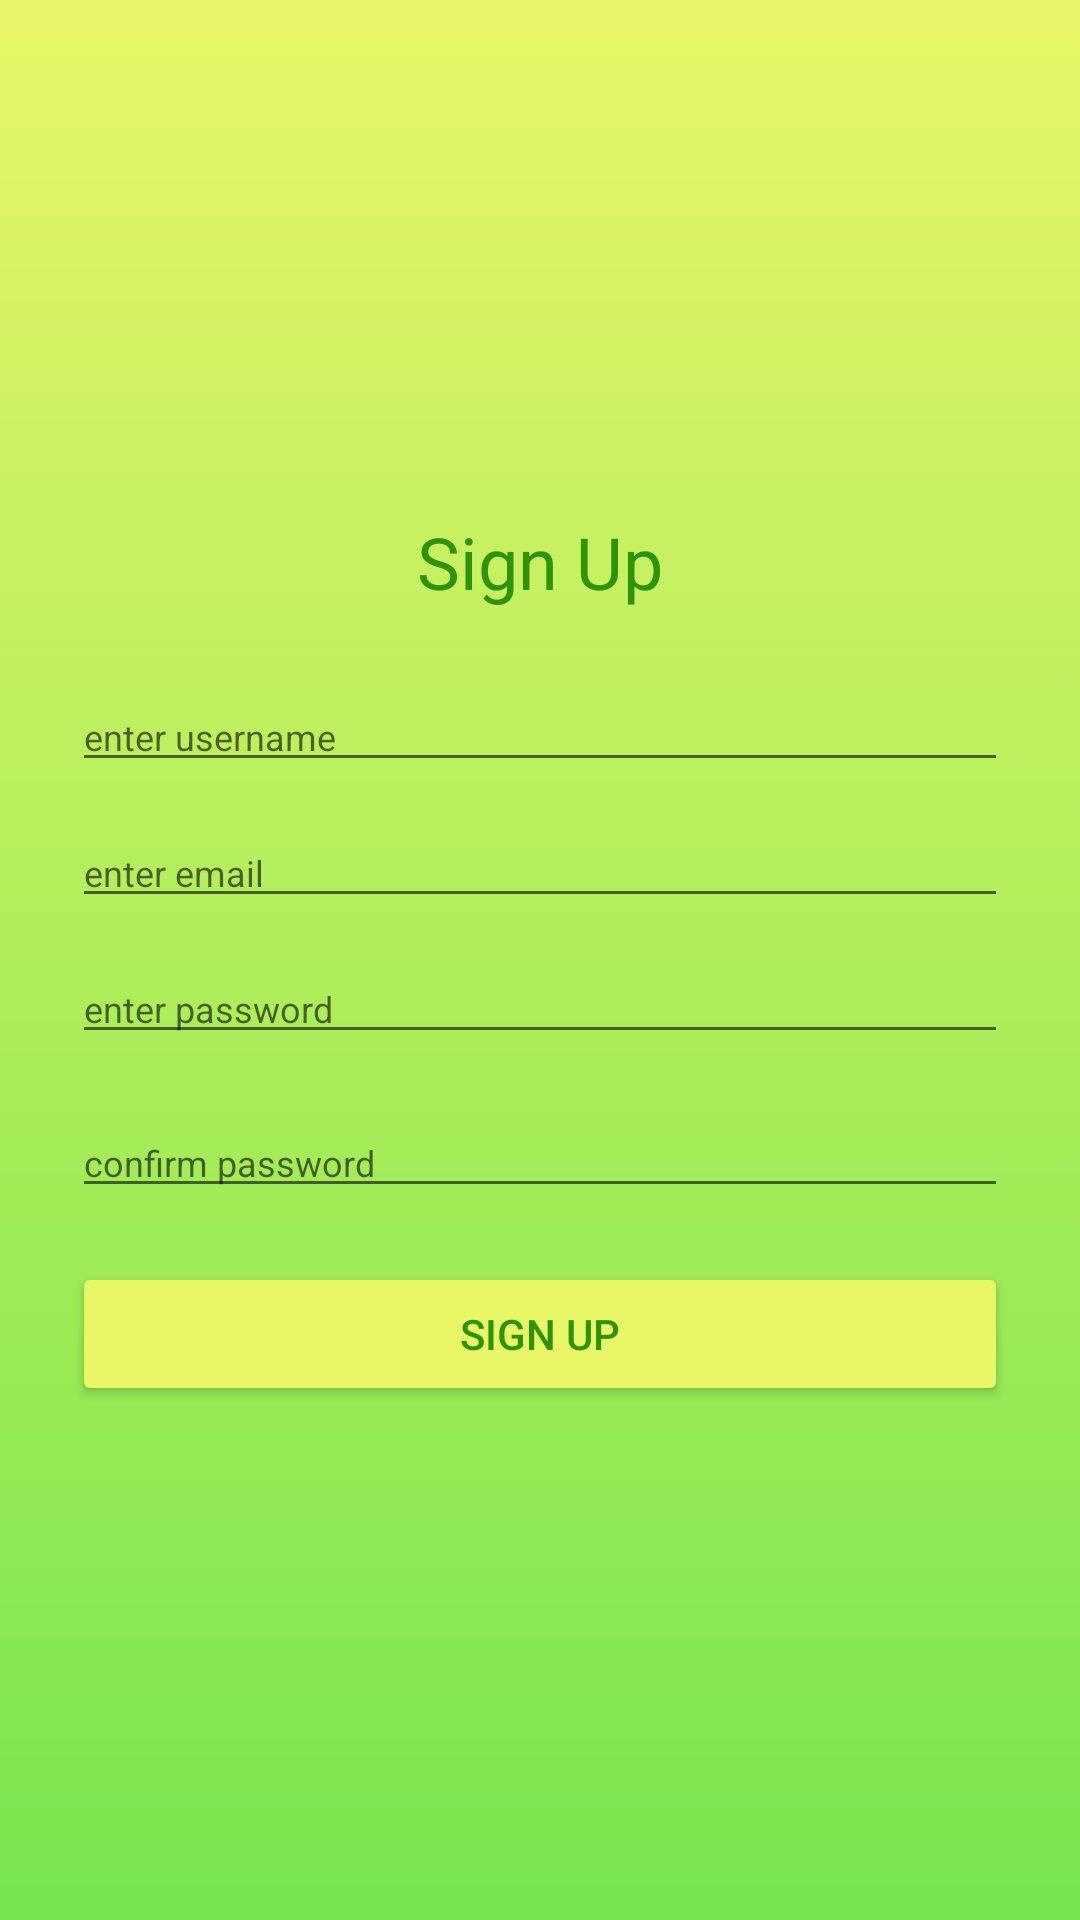

This screen was rendered from an Android layout file. Write that file and the resources it references.
<!-- AndroidManifest.xml: application theme Theme.MvvmTrial -->
<!-- res/layout/activity_sign_up.xml -->
<?xml version="1.0" encoding="utf-8"?>
<RelativeLayout
    xmlns:android="http://schemas.android.com/apk/res/android"
    xmlns:tools="http://schemas.android.com/tools"
    android:layout_width="match_parent"
    android:layout_height="match_parent"
    android:background="@drawable/app_bg"
    tools:context=".ui.auth.SignUpActivity">

    <LinearLayout
        android:layout_width="match_parent"
        android:layout_height="wrap_content"
        android:orientation="vertical"
        android:gravity="center"
        android:layout_marginHorizontal="24dp"
        android:layout_centerInParent="true"
        tools:ignore="UselessParent">

        <TextView
            android:layout_width="wrap_content"
            android:layout_height="wrap_content"
            android:text="@string/sign_up"
            android:textSize="24sp"
            android:layout_marginBottom="24dp"
            android:textColor="@color/officialDarkGreen"/>

        <EditText
            android:id="@+id/username_sign_up"
            android:layout_width="match_parent"
            android:layout_height="wrap_content"
            android:textSize="12sp"
            android:hint="@string/enter_username"
            android:layout_marginBottom="12dp"
            android:textColor="@color/officialWhite"
            android:autofillHints=""
            android:inputType="textPersonName" />

        <EditText
            android:id="@+id/email_sign_up"
            android:layout_width="match_parent"
            android:layout_height="wrap_content"
            android:textSize="12sp"
            android:hint="@string/enter_email"
            android:layout_marginBottom="12dp"
            android:textColor="@color/officialWhite"
            android:autofillHints=""
            android:inputType="textEmailAddress" />

        <EditText
            android:id="@+id/password_sign_up"
            android:layout_width="match_parent"
            android:layout_height="wrap_content"
            android:textSize="12sp"
            android:hint="@string/enter_password"
            android:layout_marginBottom="18dp"
            android:textColor="@color/officialWhite"
            android:autofillHints=""
            android:inputType="textPassword" />

        <EditText
            android:id="@+id/confirm_password_sign_up"
            android:layout_width="match_parent"
            android:layout_height="wrap_content"
            android:textSize="12sp"
            android:hint="@string/confirm_password"
            android:layout_marginBottom="18dp"
            android:textColor="@color/officialWhite"
            android:autofillHints=""
            android:inputType="textPassword" />

        <Button
            android:id="@+id/button_sign_up"
            android:layout_width="match_parent"
            android:layout_height="wrap_content"
            android:text="@string/sign_up"
            android:textColor="@color/officialDarkGreen"
            android:backgroundTint="@color/OfficialYellow"/>

    </LinearLayout>

</RelativeLayout>
<!-- resources referenced by this layout -->
<resources>
  <color name="OfficialYellow">#E8F668</color>
  <color name="officialDarkGreen">#2F9309</color>
  <color name="officialWhite">#ffffff</color>
  <!-- drawable app_bg (drawable) -->
  <?xml version="1.0" encoding="utf-8"?>
  <shape xmlns:android="http://schemas.android.com/apk/res/android"
      android:shape="rectangle">
  
      <gradient
          android:startColor="@color/OfficialYellow"
          android:endColor="@color/officialGreen"
          android:angle="75"/>
  
  </shape>
  <string name="confirm_password">confirm password</string>
  <string name="enter_email">enter email</string>
  <string name="enter_password">enter password</string>
  <string name="enter_username">enter username</string>
  <string name="sign_up">Sign Up</string>
  <style name="Theme.MvvmTrial" parent="Theme.MaterialComponents.DayNight.NoActionBar">
          
          <item name="colorPrimary">@color/purple_500</item>
          <item name="colorPrimaryVariant">@color/purple_700</item>
          <item name="colorOnPrimary">@color/white</item>
          
          <item name="colorSecondary">@color/teal_200</item>
          <item name="colorSecondaryVariant">@color/teal_700</item>
          <item name="colorOnSecondary">@color/black</item>
          
          <item name="android:statusBarColor" tools:targetApi="l">?attr/colorPrimaryVariant</item>
          
      </style>
  <color name="officialGreen">#78E64F</color>
  <color name="purple_500">#FF6200EE</color>
  <color name="purple_700">#FF3700B3</color>
  <color name="white">#FFFFFFFF</color>
  <color name="teal_200">#FF03DAC5</color>
  <color name="teal_700">#FF018786</color>
  <color name="black">#FF000000</color>
</resources>
